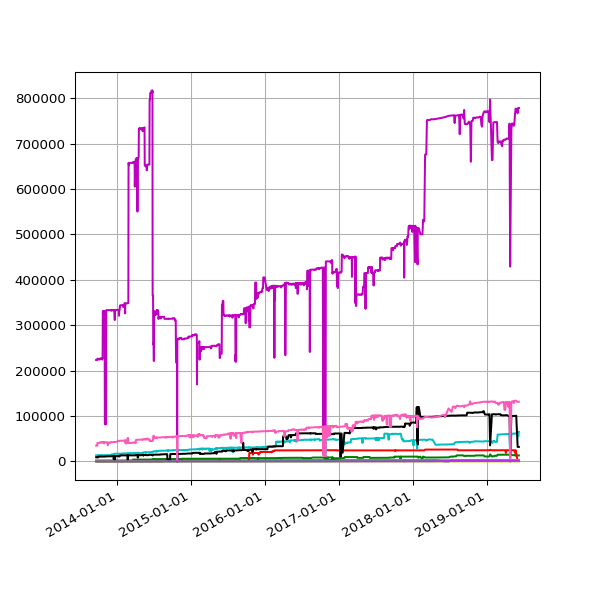

The data file committed next to this chart (first rows):
date, Academic, Training and Research, Foundation, Government, International NGO, Multilateral, National NGO, Other Public Sector, Private Sector, Public Private Partnership, Regional NGO
2013-09-19 02:16:07 +0100, 43, 1102, 223605, 13377, 34718, 17, 9208, , 1749, 14
2013-09-20 02:42:51 +0100, 43, 1102, 223605, 13378, 34731, 17, 9208, , 1749, 14
2013-09-21 02:35:34 +0100, 43, 1102, 223605, 13381, 34746, 17, 9208, , 1749, 14
2013-09-22 02:42:30 +0100, 43, 1102, 223605, 13381, 34746, 17, 9208, , 1749, 14
2013-09-23 14:45:25 +0100, 43, 1102, 223605, 13381, 34746, 17, 9208, , 1749, 14
2013-09-24 02:24:38 +0100, 43, 1102, 223605, 13385, 34757, 17, 9208, , 1749, 14
2013-09-25 02:24:18 +0100, 43, 1102, 223605, 13392, 34764, 18, 8628, , 1749, 14
2013-09-25 11:14:19 +0100, 43, 1102, 226201, 13392, 40686, 18, 8628, , 1749, 14
2013-09-25 15:24:36 +0100, 43, 1102, 226201, 13392, 40686, 18, 8628, , 1749, 14
2013-09-26 02:28:48 +0100, 43, 1105, 226201, 11732, 40693, 18, 9208, , 1749, 14
2013-09-27 03:04:57 +0100, 43, 1105, 226201, 13402, 40710, 18, 9208, , 1749, 14
2013-09-28 02:34:11 +0100, 43, 1105, 226201, 13432, 40754, 18, 9208, , 1749, 14
2013-09-29 02:37:28 +0100, 43, 1105, 226201, 13436, 40758, 18, 9208, , 1749, 14
2013-09-30 02:41:33 +0100, 43, 1105, 226201, 13438, 40758, 18, 9208, , 1749, 14
2013-10-01 02:48:10 +0100, 43, 1108, 226201, 13482, 40770, 18, 10551, , 1749, 14
2013-10-02 02:40:18 +0100, 43, 1108, 226201, 13550, 40773, 18, 10830, , 1749, 14
2013-10-03 02:50:49 +0100, 43, 1108, 224514, 13549, 40782, 17, 10730, , 1749, 14
2013-10-04 02:42:18 +0100, 43, 1108, 224672, 13533, 40793, 17, 10730, , 1749, 14
2013-10-05 02:35:24 +0100, 43, 1108, 224672, 13638, 40793, 17, 10730, , 1749, 14
2013-10-06 02:35:14 +0100, 43, 1108, 224672, 13639, 40796, 17, 10730, , 1749, 14
2013-10-07 02:36:02 +0100, 43, 1108, 224672, 13639, 40796, 17, 10730, , 1749, 14
2013-10-08 02:48:25 +0100, 43, 1108, 224672, 13659, 42126, 18, 10730, , 1749, 14
2013-10-09 02:44:15 +0100, 43, 1108, 227072, 13663, 42131, 18, 10730, , 1749, 14
2013-10-10 02:42:47 +0100, 43, 1109, 227106, 13664, 42132, 18, 10730, , 1749, 14
2013-10-11 02:43:24 +0100, 43, 1109, 227106, 13669, 42132, 18, 10730, , 1749, 14
2013-10-12 02:36:46 +0100, 43, 1109, 227106, 13671, 42153, 19, 10730, , 1749, 14
2013-10-13 02:34:49 +0100, 43, 1109, 227106, 12642, 42161, 19, 10730, , 1749, 14
2013-10-16 02:38:31 +0100, 43, 1109, 227161, 13680, 42185, 19, 10730, , 1749, 14
2013-10-17 02:38:11 +0100, 43, 1109, 227161, 13681, 42230, 19, 10730, , 1749, 14
2013-10-18 03:54:04 +0100, 43, 1109, 227161, 13698, 41198, 19, 10730, , 1749, 14
2013-10-19 04:22:37 +0100, 43, 1109, 224382, 13703, 42267, 19, 10730, , 1749, 14
2013-10-20 03:47:14 +0100, 43, 1109, 227161, 13703, 42266, 19, 10730, , 1749, 14
2013-10-21 03:33:15 +0100, 43, 1109, 227161, 13705, 42267, 19, 10730, , 1749, 14
2013-10-22 03:54:27 +0100, 43, 1109, 331604, 13709, 42253, 19, 10730, , 1749, 14
2013-10-23 04:08:12 +0100, 43, 1109, 331604, 13683, 42265, 19, 10730, , 1749, 14
2013-10-24 03:23:20 +0100, 43, 1109, 331604, 13697, 42284, 19, 10730, , 1749, 14
2013-10-25 03:49:11 +0100, 43, 1109, 331604, 13702, 42336, 19, 10730, , 1749, 14
2013-10-26 02:58:11 +0100, 43, 1109, 331604, 13703, 42453, 19, 10730, , 1749, 14
2013-10-27 04:56:02 +0000, 43, 1109, 331604, 13704, 42434, 19, 10730, , 1749, 14
2013-10-28 03:29:04 +0000, 43, 1109, 331604, 13698, 39536, 19, 10730, , 1749, 14
2013-10-29 03:34:38 +0000, 43, 1109, 331604, 13706, 42451, 19, 10730, , 1749, 14
2013-10-30 03:44:23 +0000, 43, 1109, 331604, 13712, 42465, 19, 10730, , 1749, 14
2013-10-31 04:16:06 +0000, 43, 1109, 331604, 13713, 42419, 19, 10730, , 1749, 14
2013-11-01 19:13:36 +0000, 43, 1112, 81828, 13717, 41891, 19, 10730, , 1749, 14
2013-11-04 10:02:58 +0000, 43, 1112, 81995, 13721, 41973, 19, 10730, , 1749, 14
2013-11-05 03:51:50 +0000, 43, 1112, 81995, 13723, 41984, 19, 11203, , 1749, 14
2013-11-06 03:39:36 +0000, 43, 1112, 81995, 13725, 42256, 19, 11203, , 1749, 14
2013-11-07 03:44:18 +0000, 43, 1112, 81995, 13727, 42070, 19, 11322, , 1749, 14
2013-11-08 03:49:56 +0000, 43, 1112, 331904, 13771, 42220, 19, 11322, , 1749, 14
2013-11-09 04:02:57 +0000, 43, 1115, 333411, 13774, 41905, 19, 11322, , 1749, 14
2013-11-10 03:28:18 +0000, 43, 1115, 333411, 13778, 42287, 19, 11322, , 1749, 14
2013-11-11 03:43:31 +0000, 43, 1115, 333411, 13778, 42211, 19, 11322, , 1749, 14
2013-11-12 04:09:49 +0000, 43, 1115, 333411, 13779, 41393, 19, 11322, , 1749, 14
2013-11-13 04:17:11 +0000, 43, 1115, 333411, 13850, 41341, 19, 11322, , 1752, 14
2013-11-14 03:34:20 +0000, 43, 1115, 333411, 13855, 41619, 19, 11322, , 1752, 14
2013-11-15 03:40:17 +0000, 43, 1115, 333471, 13868, 41660, 19, 11322, , 1729, 14
2013-11-16 03:32:06 +0000, 43, 1115, 333471, 13887, 35744, 19, 11322, , 1752, 14
2013-11-17 03:26:32 +0000, 43, 1115, 333471, 13891, 41583, 19, 11322, , 1752, 14
2013-11-18 03:40:30 +0000, 43, 1115, 333471, 13896, 41493, 19, 11322, , 1752, 14
2013-11-19 03:32:58 +0000, 43, 1115, 333471, 13898, 41596, 19, 11322, , 1752, 14
... 1,514 more rows
